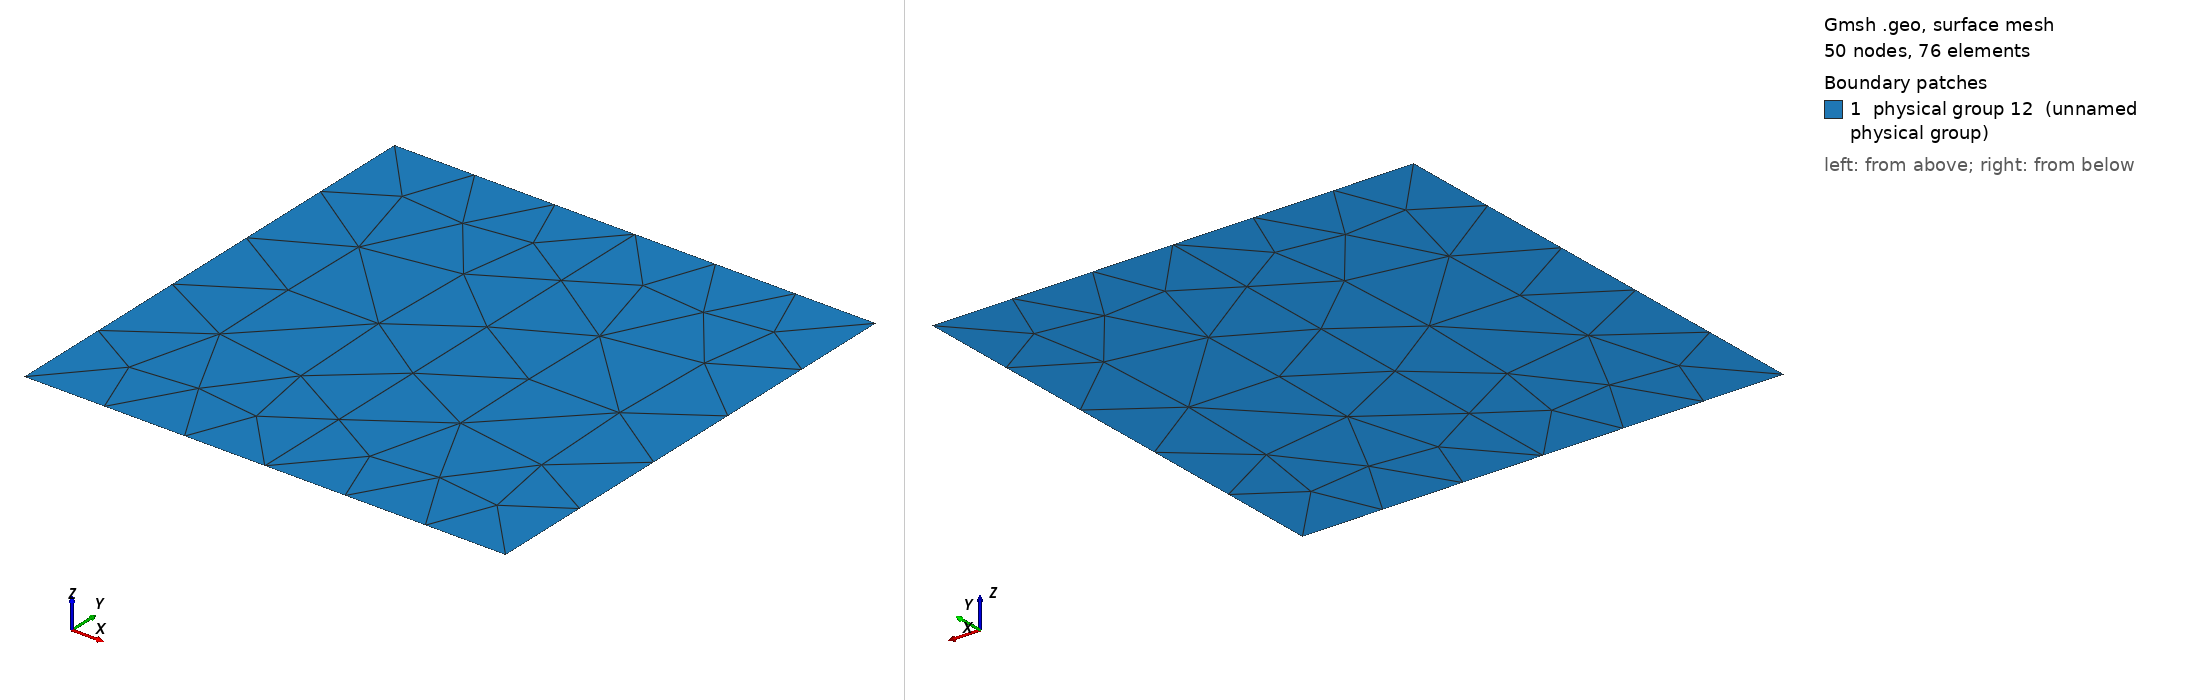

Gmsh geometry script, surface-meshed: 50 nodes, 76 surface elements. Boundary patches (legend numbers): 1 physical group 12 (unnamed physical group). Left view from above one corner, right view from below the opposite corner. Legend entries are the model's physical surfaces. The drawing asked Gmsh for element sizes between 1% and 20% of the model's largest extent; the script's own settings can give other sizes.

=== cavity_heterogeneous.geo (drawn) ===
// Gmsh project created on Thu Sep 28 11:22:50 2023
SetFactory("OpenCASCADE");
//+
Point(1) = {0, 0, -0, 1.0};
//+
Point(2) = {0.5, 0, -0, 1.0};
//+
Point(3) = {1, 0, -0, 1.0};
//+
Point(4) = {1, 1, -0, 1.0};
//+
Point(5) = {0.5, 1, -0, 1.0};
//+
Point(6) = {0, 1, -0, 1.0};
//+
Line(1) = {1, 2};
//+
Line(2) = {2, 3};
//+
Line(3) = {3, 4};
//+
Line(4) = {4, 5};
//+
Line(5) = {5, 6};
//+
Line(6) = {6, 1};
//+
Line(7) = {2, 5};
//+
Curve Loop(1) = {1, 7, 5, 6};
//+
Plane Surface(1) = {1};
//+
Curve Loop(2) = {2, 3, 4, -7};
//+
Plane Surface(2) = {2};
//+
Physical Curve(4) = {1, 2};
//+
Physical Curve(1) = {3};
//+
Physical Curve(2) = {4, 5};
//+
Physical Curve(3) = {6};
//+
Physical Surface(12) = {1, 2};
